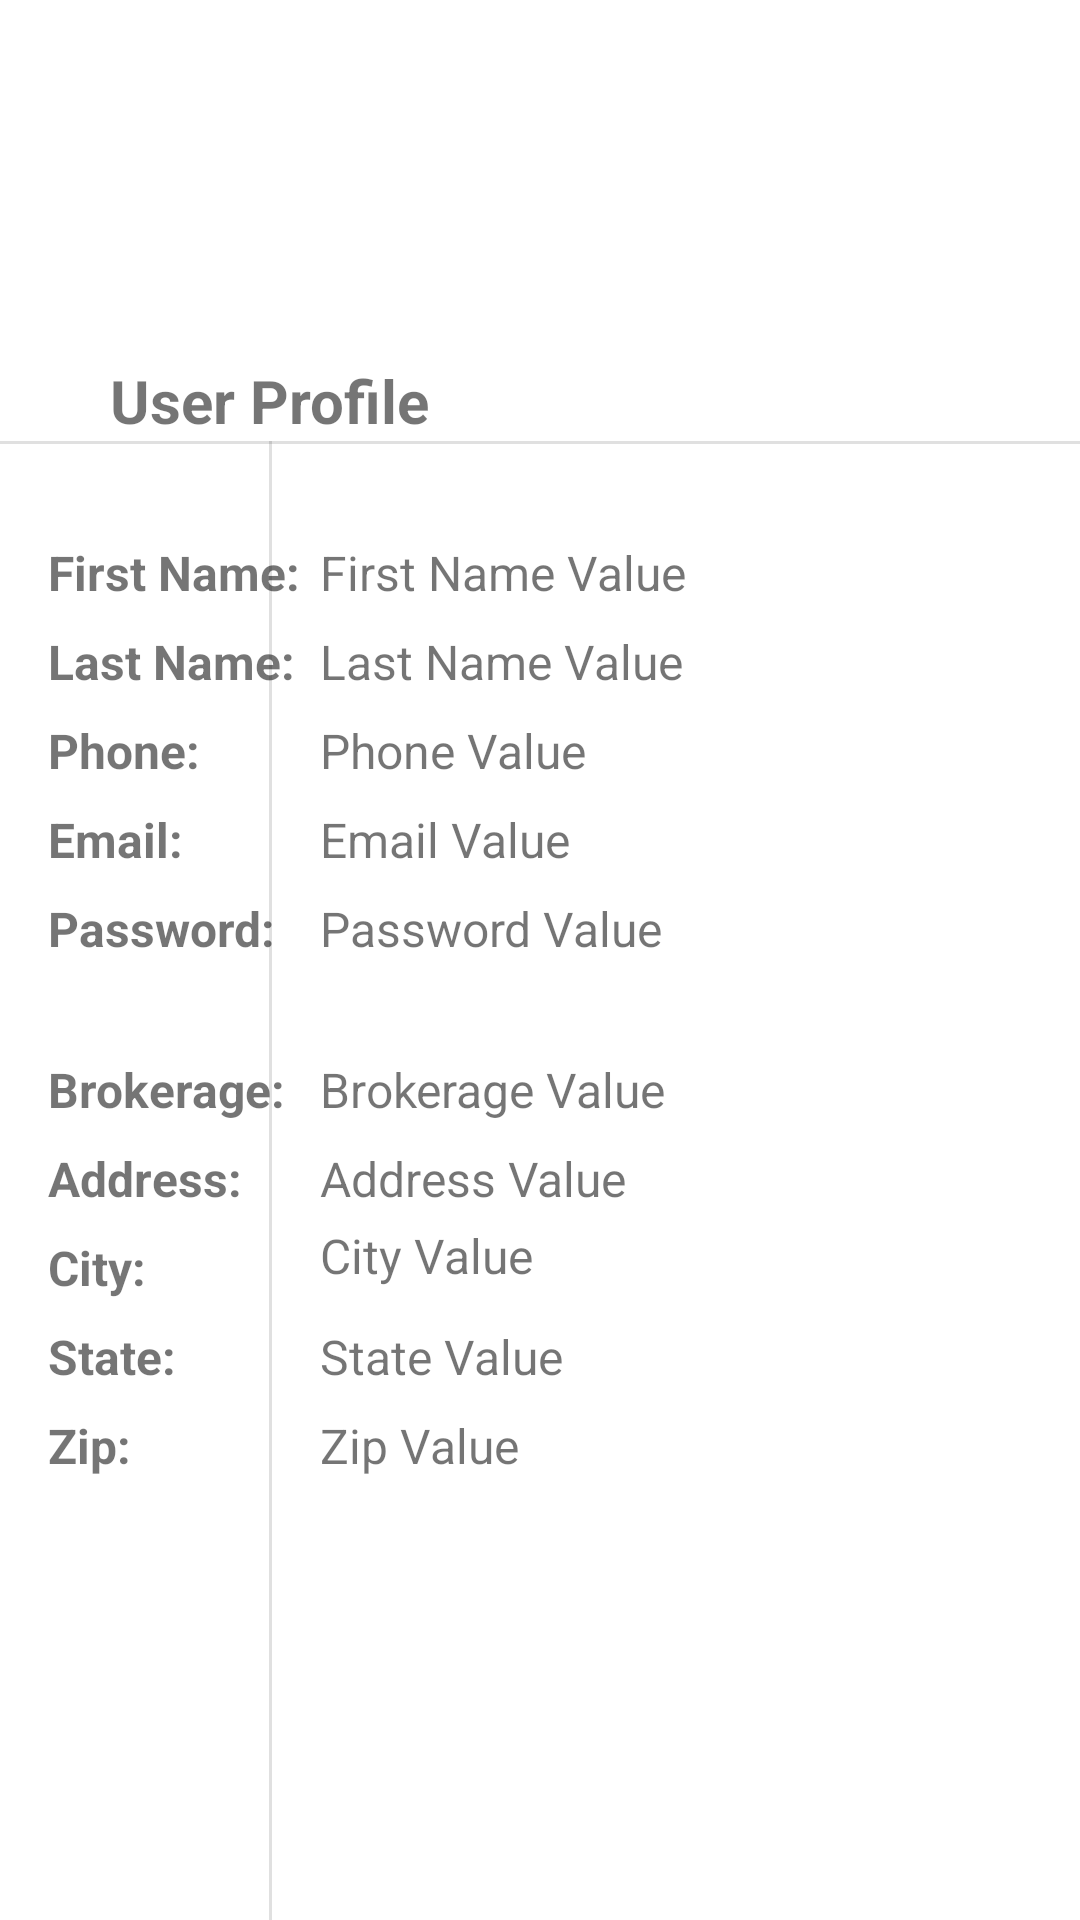

Write the Android layout XML for this screen, with the resource values it uses.
<!-- AndroidManifest.xml: application theme Theme.Realofferhubmobile -->
<!-- res/layout/activity_user_profile.xml -->
<?xml version="1.0" encoding="utf-8"?>
<androidx.constraintlayout.widget.ConstraintLayout xmlns:android="http://schemas.android.com/apk/res/android"
    xmlns:app="http://schemas.android.com/apk/res-auto"
    xmlns:tools="http://schemas.android.com/tools"
    android:layout_width="match_parent"
    android:layout_height="match_parent"
    tools:context=".activities.UserProfileActivity">

    <TextView
        android:id="@+id/UserProfileTextViewUSerProfile"
        android:layout_width="wrap_content"
        android:layout_height="wrap_content"
        android:layout_marginTop="120dp"
        android:layout_marginEnd="180dp"
        android:text="User Profile"
        android:textSize="20sp"
        android:textStyle="bold"
        app:layout_constraintEnd_toEndOf="parent"
        app:layout_constraintStart_toStartOf="parent"
        app:layout_constraintTop_toTopOf="parent" />

    <View
        android:id="@+id/divider7"
        android:layout_width="409dp"
        android:layout_height="1dp"
        android:background="?android:attr/listDivider"
        app:layout_constraintEnd_toEndOf="parent"
        app:layout_constraintStart_toStartOf="parent"
        app:layout_constraintTop_toBottomOf="@+id/UserProfileTextViewUSerProfile" />

    <View
        android:id="@+id/divider8"
        android:layout_width="1dp"
        android:layout_height="600dp"
        android:layout_marginEnd="180dp"
        android:background="?android:attr/listDivider"
        app:layout_constraintEnd_toEndOf="parent"
        app:layout_constraintStart_toStartOf="parent"
        app:layout_constraintTop_toBottomOf="@+id/UserProfileTextViewUSerProfile" />

    <TextView
        android:id="@+id/UserProfileTextViewFirstNameTitle"
        android:layout_width="wrap_content"
        android:layout_height="wrap_content"
        android:layout_marginStart="16dp"
        android:layout_marginTop="32dp"
        android:text="First Name:"
        android:textSize="16sp"
        android:textStyle="bold"
        app:layout_constraintStart_toStartOf="parent"
        app:layout_constraintTop_toBottomOf="@+id/divider7" />

    <TextView
        android:id="@+id/UserProfileTextViewLastNameTitle"
        android:layout_width="wrap_content"
        android:layout_height="wrap_content"
        android:layout_marginStart="16dp"
        android:layout_marginTop="8dp"
        android:text="Last Name:"
        android:textSize="16sp"
        android:textStyle="bold"
        app:layout_constraintStart_toStartOf="parent"
        app:layout_constraintTop_toBottomOf="@+id/UserProfileTextViewFirstNameTitle" />

    <TextView
        android:id="@+id/UserProfileTextViewPhoneTitle"
        android:layout_width="wrap_content"
        android:layout_height="wrap_content"
        android:layout_marginStart="16dp"
        android:layout_marginTop="8dp"
        android:text="Phone:"
        android:textSize="16sp"
        android:textStyle="bold"
        app:layout_constraintStart_toStartOf="parent"
        app:layout_constraintTop_toBottomOf="@+id/UserProfileTextViewLastNameTitle" />

    <TextView
        android:id="@+id/UserProfileTextViewEmailTitle"
        android:layout_width="wrap_content"
        android:layout_height="wrap_content"
        android:layout_marginStart="16dp"
        android:layout_marginTop="8dp"
        android:text="Email:"
        android:textSize="16sp"
        android:textStyle="bold"
        app:layout_constraintStart_toStartOf="parent"
        app:layout_constraintTop_toBottomOf="@+id/UserProfileTextViewPhoneTitle" />

    <TextView
        android:id="@+id/UserProfileTextViewPasswordTitle"
        android:layout_width="wrap_content"
        android:layout_height="wrap_content"
        android:layout_marginStart="16dp"
        android:layout_marginTop="8dp"
        android:text="Password:"
        android:textSize="16sp"
        android:textStyle="bold"
        app:layout_constraintStart_toStartOf="parent"
        app:layout_constraintTop_toBottomOf="@+id/UserProfileTextViewEmailTitle" />

    <TextView
        android:id="@+id/UserProfileTextViewBrokerageTitle"
        android:layout_width="wrap_content"
        android:layout_height="wrap_content"
        android:layout_marginStart="16dp"
        android:layout_marginTop="32dp"
        android:text="Brokerage:"
        android:textSize="16sp"
        android:textStyle="bold"
        app:layout_constraintStart_toStartOf="parent"
        app:layout_constraintTop_toBottomOf="@+id/UserProfileTextViewPasswordTitle" />

    <TextView
        android:id="@+id/UserProfileTextViewBrokerageAddress"
        android:layout_width="wrap_content"
        android:layout_height="wrap_content"
        android:layout_marginStart="16dp"
        android:layout_marginTop="8dp"
        android:text="Address:"
        android:textSize="16sp"
        android:textStyle="bold"
        app:layout_constraintStart_toStartOf="parent"
        app:layout_constraintTop_toBottomOf="@+id/UserProfileTextViewBrokerageTitle" />

    <TextView
        android:id="@+id/UserProfileTextViewBrokerageCity"
        android:layout_width="wrap_content"
        android:layout_height="wrap_content"
        android:layout_marginStart="16dp"
        android:layout_marginTop="8dp"
        android:text="City:"
        android:textSize="16sp"
        android:textStyle="bold"
        app:layout_constraintStart_toStartOf="parent"
        app:layout_constraintTop_toBottomOf="@+id/UserProfileTextViewBrokerageAddress" />

    <TextView
        android:id="@+id/UserProfileTextViewBrokerageState"
        android:layout_width="wrap_content"
        android:layout_height="wrap_content"
        android:layout_marginStart="16dp"
        android:layout_marginTop="8dp"
        android:text="State:"
        android:textSize="16sp"
        android:textStyle="bold"
        app:layout_constraintStart_toStartOf="parent"
        app:layout_constraintTop_toBottomOf="@+id/UserProfileTextViewBrokerageCity" />

    <TextView
        android:id="@+id/UserProfileTextViewBrokerageZip"
        android:layout_width="wrap_content"
        android:layout_height="wrap_content"
        android:layout_marginStart="16dp"
        android:layout_marginTop="8dp"
        android:text="Zip:"
        android:textSize="16sp"
        android:textStyle="bold"
        app:layout_constraintStart_toStartOf="parent"
        app:layout_constraintTop_toBottomOf="@+id/UserProfileTextViewBrokerageState" />

    <TextView
        android:id="@+id/UserProfileTextViewFirstNameValue"
        android:layout_width="wrap_content"
        android:layout_height="wrap_content"
        android:layout_marginStart="16dp"
        android:text="First Name Value"
        android:textSize="16sp"
        app:layout_constraintBottom_toBottomOf="@+id/UserProfileTextViewFirstNameTitle"
        app:layout_constraintStart_toEndOf="@+id/divider8"
        app:layout_constraintTop_toTopOf="@+id/UserProfileTextViewFirstNameTitle" />

    <TextView
        android:id="@+id/UserProfileTextViewLastNameValue"
        android:layout_width="wrap_content"
        android:layout_height="wrap_content"
        android:layout_marginStart="16dp"
        android:text="Last Name Value"
        android:textSize="16sp"
        app:layout_constraintBottom_toBottomOf="@+id/UserProfileTextViewLastNameTitle"
        app:layout_constraintStart_toEndOf="@+id/divider8"
        app:layout_constraintTop_toTopOf="@+id/UserProfileTextViewLastNameTitle" />

    <TextView
        android:id="@+id/UserProfileTextViewPhoneValue"
        android:layout_width="wrap_content"
        android:layout_height="wrap_content"
        android:layout_marginStart="16dp"
        android:text="Phone Value"
        android:textSize="16sp"
        app:layout_constraintBottom_toBottomOf="@+id/UserProfileTextViewPhoneTitle"
        app:layout_constraintStart_toEndOf="@+id/divider8"
        app:layout_constraintTop_toTopOf="@+id/UserProfileTextViewPhoneTitle" />

    <TextView
        android:id="@+id/UserProfileTextViewEmailValue"
        android:layout_width="wrap_content"
        android:layout_height="wrap_content"
        android:layout_marginStart="16dp"
        android:text="Email Value"
        android:textSize="16sp"
        app:layout_constraintBottom_toBottomOf="@+id/UserProfileTextViewEmailTitle"
        app:layout_constraintStart_toEndOf="@+id/divider8"
        app:layout_constraintTop_toTopOf="@+id/UserProfileTextViewEmailTitle" />

    <TextView
        android:id="@+id/UserProfileTextViewPasswordValue"
        android:layout_width="wrap_content"
        android:layout_height="wrap_content"
        android:layout_marginStart="16dp"
        android:text="Password Value"
        android:textSize="16sp"
        app:layout_constraintBottom_toBottomOf="@+id/UserProfileTextViewPasswordTitle"
        app:layout_constraintStart_toEndOf="@+id/divider8"
        app:layout_constraintTop_toTopOf="@+id/UserProfileTextViewPasswordTitle" />

    <TextView
        android:id="@+id/UserProfileTextViewBrokerageValue"
        android:layout_width="wrap_content"
        android:layout_height="wrap_content"
        android:layout_marginStart="16dp"
        android:text="Brokerage Value"
        android:textSize="16sp"
        app:layout_constraintBottom_toBottomOf="@+id/UserProfileTextViewBrokerageTitle"
        app:layout_constraintStart_toEndOf="@+id/divider8"
        app:layout_constraintTop_toTopOf="@+id/UserProfileTextViewBrokerageTitle" />

    <TextView
        android:id="@+id/UserProfileTextViewAddressValue"
        android:layout_width="wrap_content"
        android:layout_height="wrap_content"
        android:layout_marginStart="16dp"
        android:text="Address Value"
        android:textSize="16sp"
        app:layout_constraintBottom_toBottomOf="@+id/UserProfileTextViewBrokerageAddress"
        app:layout_constraintStart_toEndOf="@+id/divider8"
        app:layout_constraintTop_toTopOf="@+id/UserProfileTextViewBrokerageAddress" />

    <TextView
        android:id="@+id/UserProfileTextViewCityValue"
        android:layout_width="wrap_content"
        android:layout_height="wrap_content"
        android:layout_marginStart="16dp"
        android:layout_marginBottom="8dp"
        android:text="City Value"
        android:textSize="16sp"
        app:layout_constraintBottom_toBottomOf="@+id/UserProfileTextViewBrokerageCity"
        app:layout_constraintStart_toEndOf="@+id/divider8"
        app:layout_constraintTop_toTopOf="@+id/UserProfileTextViewBrokerageCity" />

    <TextView
        android:id="@+id/UserProfileTextViewStateValue"
        android:layout_width="wrap_content"
        android:layout_height="wrap_content"
        android:layout_marginStart="16dp"
        android:text="State Value"
        android:textSize="16sp"
        app:layout_constraintBottom_toBottomOf="@+id/UserProfileTextViewBrokerageState"
        app:layout_constraintStart_toEndOf="@+id/divider8"
        app:layout_constraintTop_toTopOf="@+id/UserProfileTextViewBrokerageState" />

    <TextView
        android:id="@+id/UserProfileTextViewZipValue"
        android:layout_width="wrap_content"
        android:layout_height="wrap_content"
        android:layout_marginStart="16dp"
        android:text="Zip Value"
        android:textSize="16sp"
        app:layout_constraintBottom_toBottomOf="@+id/UserProfileTextViewBrokerageZip"
        app:layout_constraintStart_toEndOf="@+id/divider8"
        app:layout_constraintTop_toTopOf="@+id/UserProfileTextViewBrokerageZip" />
</androidx.constraintlayout.widget.ConstraintLayout>
<!-- resources referenced by this layout -->
<resources>
  <style name="Theme.Realofferhubmobile" parent="Theme.MaterialComponents.DayNight.NoActionBar">
          
          <item name="colorPrimary">@color/purple_500</item>
          <item name="colorPrimaryVariant">@color/purple_700</item>
          <item name="colorOnPrimary">@color/white</item>
          
          <item name="colorSecondary">@color/teal_200</item>
          <item name="colorSecondaryVariant">@color/teal_700</item>
          <item name="colorOnSecondary">@color/black</item>
          
          <item name="android:statusBarColor">?attr/colorPrimaryVariant</item>
          
      </style>
  <color name="purple_500">#00B5F8</color>
  <color name="purple_700">#00B5F8</color>
  <color name="white">#FFFFFFFF</color>
  <color name="teal_200">#FF03DAC5</color>
  <color name="teal_700">#FF018786</color>
  <color name="black">#FF000000</color>
</resources>
